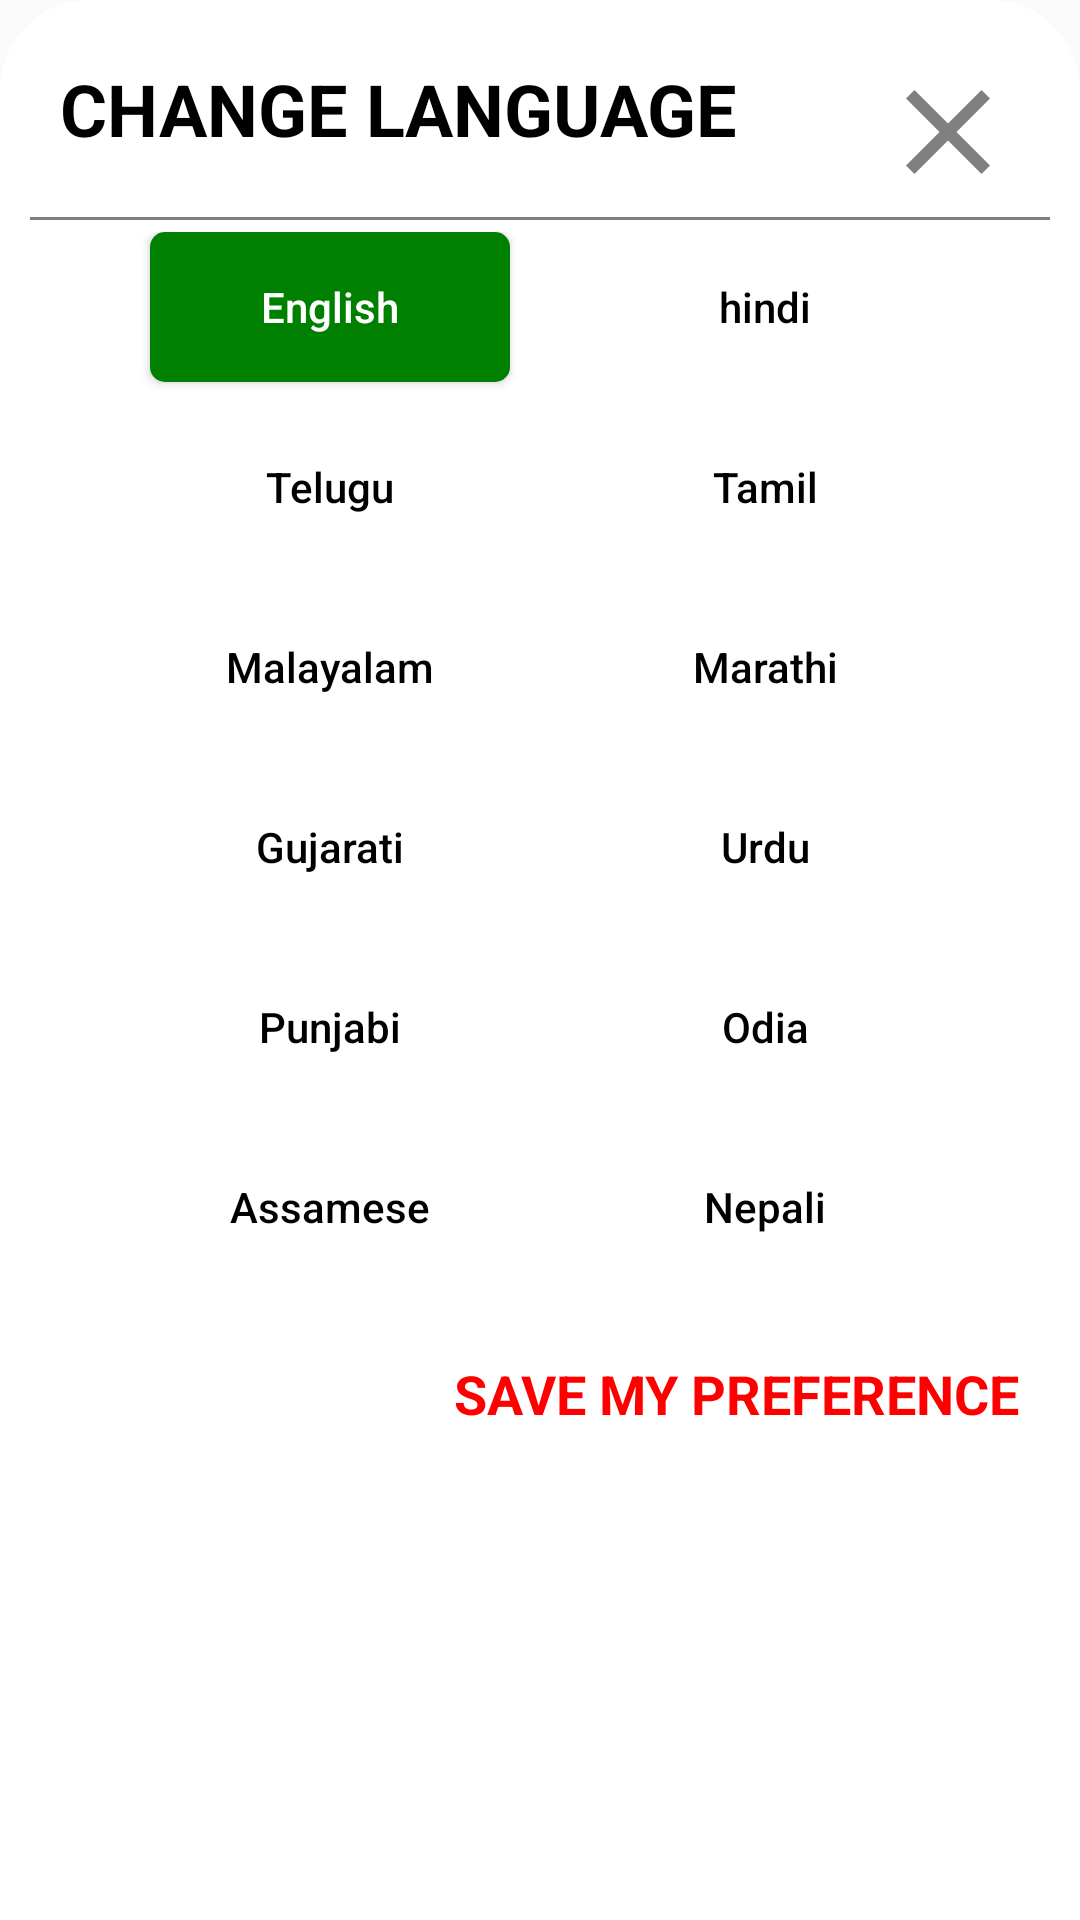

Produce the Android XML layout that renders to this screen, including the resource entries it uses.
<!-- AndroidManifest.xml: application theme Theme.TOI -->
<!-- res/layout/layout_bottom_sheet.xml -->
<?xml version="1.0" encoding="utf-8"?>
<RelativeLayout xmlns:android="http://schemas.android.com/apk/res/android"
    android:id="@+id/bottomSheetContainer"
    android:layout_width="match_parent"
    android:layout_height="wrap_content"
    android:background="@drawable/bottom_sheet_background"
    android:orientation="vertical">


    <RelativeLayout
        android:id="@+id/relativeLayout"
        android:layout_width="match_parent"
        android:layout_height="wrap_content"
        android:layout_margin="@dimen/dp_10"
        android:gravity="center">

        <TextView
            android:id="@+id/changeLanguage"
            android:layout_width="wrap_content"
            android:layout_height="wrap_content"
            android:layout_gravity="center_horizontal"
            android:layout_margin="@dimen/dp_10"
            android:text="CHANGE LANGUAGE"
            android:textColor="@color/black"
            android:textSize="24sp"
            android:textStyle="bold" />

        <ImageView
            android:id="@+id/ivClose"
            android:layout_width="wrap_content"
            android:layout_height="wrap_content"
            android:layout_alignParentEnd="true"
            android:layout_margin="@dimen/dp_10"
            android:src="@drawable/ic_baseline_close_24" />

        <view
            android:layout_width="match_parent"
            android:layout_height="1dp"
            android:layout_below="@+id/changeLanguage"
            android:layout_marginTop="@dimen/dp_10" />

        <GridLayout
            android:id="@+id/gridLayout"
            android:layout_width="match_parent"
            android:layout_height="wrap_content"
            android:layout_below="@+id/changeLanguage"
            android:layout_margin="@dimen/dp_15"
            android:layout_marginTop="@dimen/dp_30"
            android:columnCount="2"
            android:orientation="horizontal"
            android:rowCount="5">

            <Button
                android:layout_width="120dp"
                android:layout_height="wrap_content"
                android:layout_gravity="center"
                android:background="@drawable/button_background_green"
                android:padding="@dimen/dp_5"
                android:src="@color/white"
                android:text="English"
                android:textAllCaps="false"
                android:textColor="@color/white" />

            <Button
                android:layout_width="120dp"
                android:layout_height="@dimen/dp_50"
                android:layout_marginRight="@dimen/dp_20"
                android:background="@drawable/button_strip_green"
                android:gravity="center"
                android:padding="@dimen/dp_5"
                android:src="@color/white"
                android:text="hindi"
                android:textAllCaps="false"
                android:textColor="@color/black" />

            <Button
                android:layout_width="120dp"
                android:layout_height="@dimen/dp_50"
                android:layout_gravity="center_horizontal"
                android:layout_marginTop="@dimen/dp_10"
                android:background="@drawable/button_strip_green"
                android:padding="@dimen/dp_5"
                android:src="@color/white"
                android:text="Telugu"
                android:textAllCaps="false"
                android:textColor="@color/black" />

            <Button
                android:layout_width="120dp"
                android:layout_height="@dimen/dp_50"
                android:layout_marginTop="@dimen/dp_10"
                android:background="@drawable/button_strip_green"
                android:gravity="center"
                android:padding="@dimen/dp_5"
                android:src="@color/white"
                android:text="Tamil"
                android:textAllCaps="false"
                android:textColor="@color/black" />

            <Button
                android:layout_width="120dp"
                android:layout_height="@dimen/dp_50"
                android:layout_gravity="center_horizontal"
                android:layout_marginTop="@dimen/dp_10"
                android:background="@drawable/button_strip_green"
                android:padding="@dimen/dp_5"
                android:src="@color/white"
                android:text="Malayalam"
                android:textAllCaps="false"
                android:textColor="@color/black" />

            <Button
                android:layout_width="120dp"
                android:layout_height="@dimen/dp_50"
                android:layout_marginTop="@dimen/dp_10"
                android:background="@drawable/button_strip_green"
                android:gravity="center"
                android:padding="@dimen/dp_5"
                android:src="@color/white"
                android:text="Marathi"
                android:textAllCaps="false"
                android:textColor="@color/black" />

            <Button
                android:layout_width="120dp"
                android:layout_height="@dimen/dp_50"
                android:layout_gravity="center_horizontal"
                android:layout_marginTop="@dimen/dp_10"
                android:background="@drawable/button_strip_green"
                android:padding="@dimen/dp_5"
                android:src="@color/white"
                android:text="Gujarati"
                android:textAllCaps="false"
                android:textColor="@color/black" />

            <Button
                android:layout_width="120dp"
                android:layout_height="@dimen/dp_50"
                android:layout_marginTop="@dimen/dp_10"
                android:background="@drawable/button_strip_green"
                android:gravity="center"
                android:padding="@dimen/dp_5"
                android:src="@color/white"
                android:text="Urdu"
                android:textAllCaps="false"
                android:textColor="@color/black" />

            <Button
                android:layout_width="120dp"
                android:layout_height="@dimen/dp_50"
                android:layout_gravity="center_horizontal"
                android:layout_marginTop="@dimen/dp_10"
                android:background="@drawable/button_strip_green"
                android:padding="@dimen/dp_5"
                android:src="@color/white"
                android:text="Punjabi"
                android:textAllCaps="false"
                android:textColor="@color/black" />

            <Button
                android:layout_width="120dp"
                android:layout_height="@dimen/dp_50"
                android:layout_marginTop="@dimen/dp_10"
                android:background="@drawable/button_strip_green"
                android:gravity="center"
                android:padding="@dimen/dp_5"
                android:src="@color/white"
                android:text="Odia"
                android:textAllCaps="false"
                android:textColor="@color/black" />

            <Button
                android:layout_width="120dp"
                android:layout_height="@dimen/dp_50"
                android:layout_gravity="center_horizontal"
                android:layout_marginTop="@dimen/dp_10"
                android:background="@drawable/button_strip_green"
                android:padding="@dimen/dp_5"
                android:src="@color/white"
                android:text="Assamese"
                android:textAllCaps="false"
                android:textColor="@color/black" />

            <Button
                android:layout_width="120dp"
                android:layout_height="@dimen/dp_50"
                android:layout_marginTop="@dimen/dp_10"
                android:background="@drawable/button_strip_green"
                android:gravity="center"
                android:padding="@dimen/dp_5"
                android:src="@color/white"
                android:text="Nepali"
                android:textAllCaps="false"
                android:textColor="@color/black" />


        </GridLayout>

        <view
            android:layout_width="match_parent"
            android:layout_height="1dp"
            android:layout_below="@+id/changeLanguage"
            android:layout_marginTop="@dimen/dp_10" />


        <TextView
            android:layout_width="wrap_content"
            android:layout_height="wrap_content"
            android:layout_below="@+id/gridLayout"
            android:layout_alignParentRight="true"
            android:layout_margin="@dimen/dp_10"
            android:layout_marginBottom="@dimen/dp_10"
            android:text="Save MY Preference"
            android:textAllCaps="true"
            android:textColor="@color/red_color"
            android:textSize="@dimen/sp_18"
            android:textStyle="bold" />


    </RelativeLayout>


</RelativeLayout>
<!-- resources referenced by this layout -->
<resources>
  <color name="black">#FF000000</color>
  <color name="red_color">#FF0000</color>
  <color name="white">#FFFFFFFF</color>
  <dimen name="dp_10">10dp</dimen>
  <dimen name="dp_15">15dp</dimen>
  <dimen name="dp_20">20dp</dimen>
  <dimen name="dp_30">30dp</dimen>
  <dimen name="dp_5">5dp</dimen>
  <dimen name="dp_50">50dp</dimen>
  <dimen name="sp_18">18sp</dimen>
  <!-- drawable bottom_sheet_background (drawable) -->
  <?xml version="1.0" encoding="utf-8"?>
  <shape xmlns:android="http://schemas.android.com/apk/res/android"
  
  
      android:shape="rectangle">
      <solid android:color="@color/white"/>
      <corners
          android:topLeftRadius="@dimen/dp_30"
          android:topRightRadius="@dimen/dp_30"/>
  
  
  </shape>
  <!-- drawable button_background_green (drawable) -->
  <?xml version="1.0" encoding="utf-8"?>
  <shape xmlns:android="http://schemas.android.com/apk/res/android"
  
  
      android:shape="rectangle">
      <solid android:color="@color/button_green"/>
      <size android:height="@dimen/dp_50"
          android:width="@dimen/dp_100"/>
      <corners
          android:radius="@dimen/dp_5" />
  
  </shape>
  <!-- drawable button_strip_green (drawable) -->
  <?xml version="1.0" encoding="utf-8"?>
  <shape xmlns:android="http://schemas.android.com/apk/res/android"
  
      android:shape="rectangle">
      <stroke android:color="@color/button_green"/>
      <corners android:radius="5dp"/>
      <size android:width="@dimen/dp_100"
          android:height="@dimen/dp_50"/>
  
  </shape>
  <!-- drawable ic_baseline_close_24 (drawable) -->
  <vector android:height="48dp" android:tint="#808080"
      android:viewportHeight="24" android:viewportWidth="24"
      android:width="48dp" xmlns:android="http://schemas.android.com/apk/res/android">
      <path android:fillColor="@android:color/white" android:pathData="M19,6.41L17.59,5 12,10.59 6.41,5 5,6.41 10.59,12 5,17.59 6.41,19 12,13.41 17.59,19 19,17.59 13.41,12z"/>
  </vector>
  <style name="Theme.TOI" parent="Theme.AppCompat.Light.NoActionBar">
          
          <item name="colorPrimary">@color/red_color</item>
          <item name="colorPrimaryVariant">@color/white</item>
          <item name="colorOnPrimary">@color/white</item>
          
          <item name="colorSecondary">@color/teal_200</item>
          <item name="colorSecondaryVariant">@color/teal_700</item>
          <item name="colorOnSecondary">@color/black</item>
          
          <item name="android:statusBarColor" tools:targetApi="l">?attr/colorPrimaryVariant</item>
          
  
  
      </style>
  <color name="button_green">#008000</color>
  <dimen name="dp_100">100dp</dimen>
  <color name="teal_200">#FF03DAC5</color>
  <color name="teal_700">#FF018786</color>
</resources>
